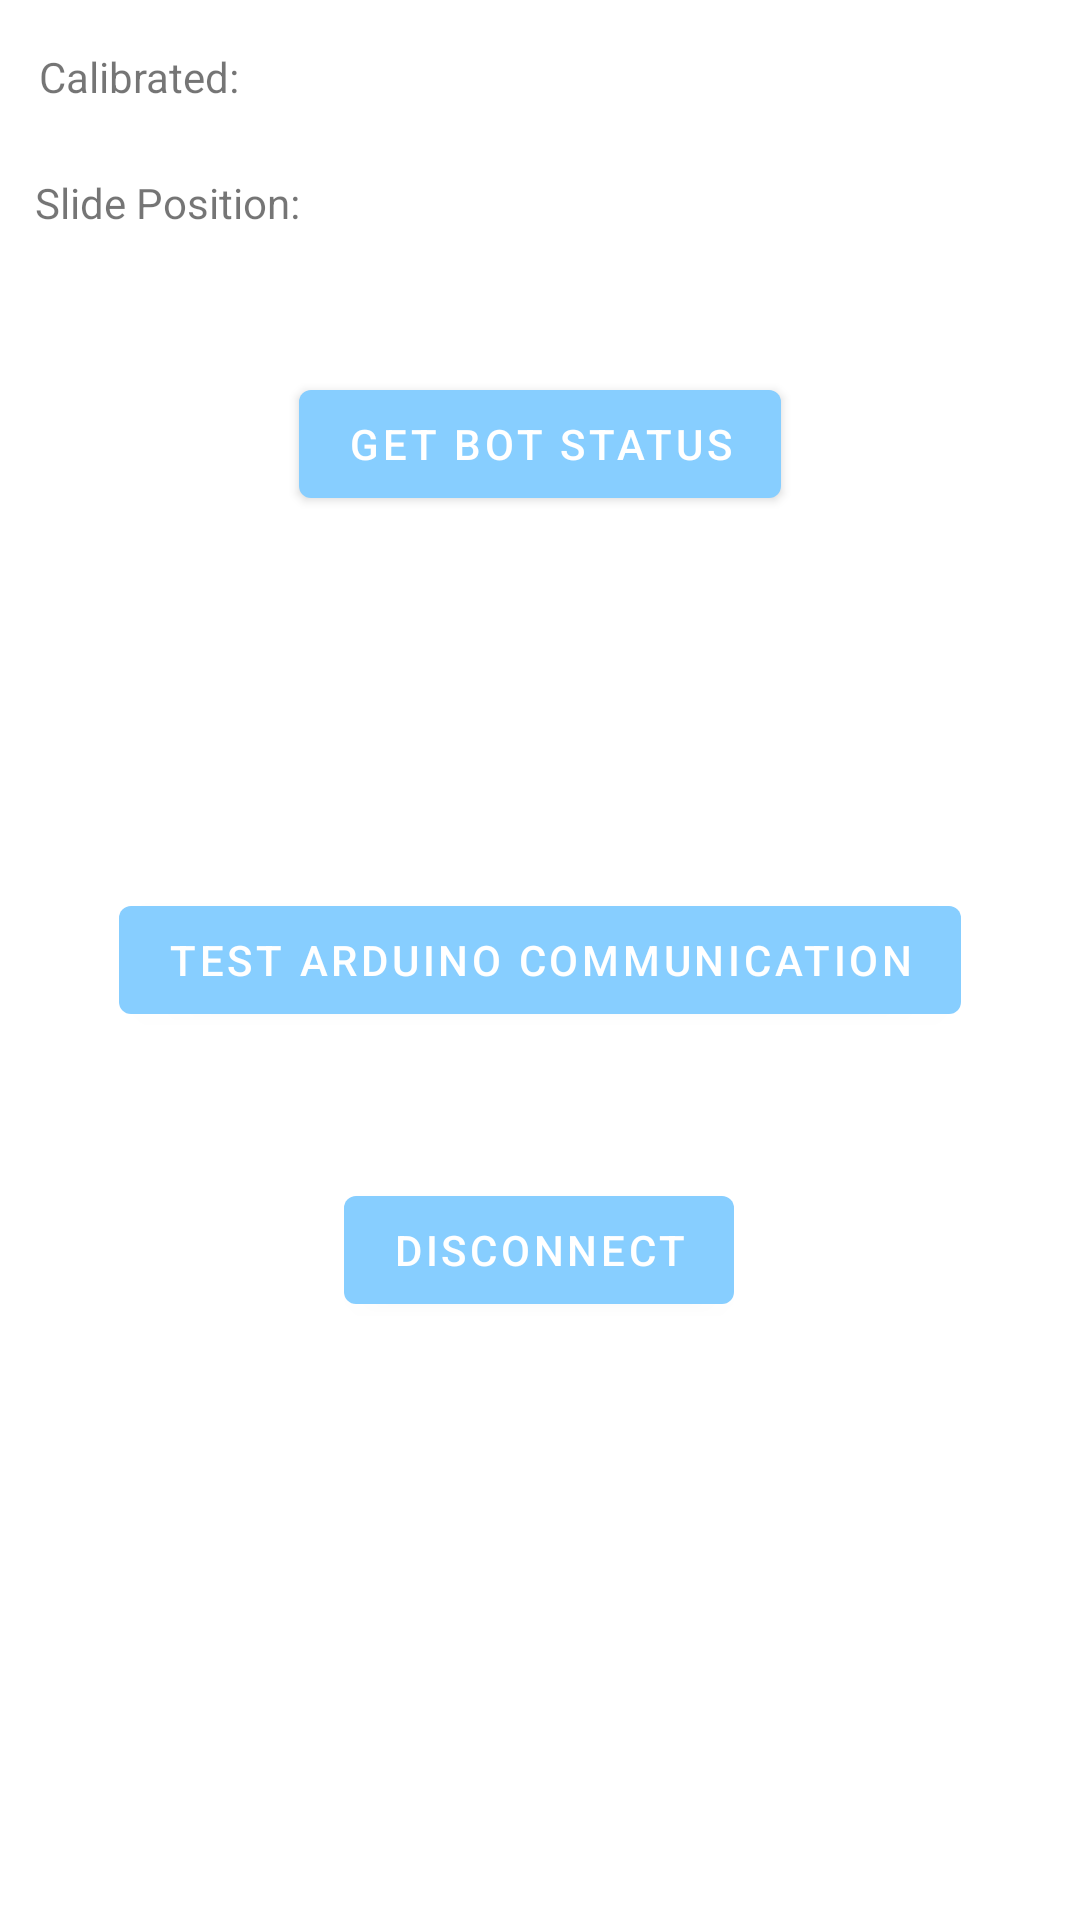

Layout XML and referenced resources for this Android screen:
<!-- AndroidManifest.xml: application theme Theme.SmartCurtain -->
<!-- res/layout/activity_settings.xml -->
<?xml version="1.0" encoding="utf-8"?>
<androidx.constraintlayout.widget.ConstraintLayout xmlns:android="http://schemas.android.com/apk/res/android"
  xmlns:app="http://schemas.android.com/apk/res-auto"
  xmlns:tools="http://schemas.android.com/tools"
  android:layout_width="match_parent"
  android:layout_height="match_parent"
  tools:context=".SettingsActivity">

  <TextView
    android:id="@+id/textViewSlidePosition"
    android:layout_width="wrap_content"
    android:layout_height="wrap_content"
    android:text="Slide Position: "
    app:layout_constraintBottom_toTopOf="@+id/botStatusButton"
    app:layout_constraintEnd_toEndOf="parent"
    app:layout_constraintHorizontal_bias="0.044"
    app:layout_constraintStart_toStartOf="parent"
    app:layout_constraintTop_toBottomOf="@+id/textViewCalibrated"
    app:layout_constraintVertical_bias="0.328" />

  <Button
    android:id="@+id/botStatusButton"
    android:layout_width="wrap_content"
    android:layout_height="wrap_content"
    android:layout_marginTop="124dp"
    android:text="Get Bot Status"
    app:layout_constraintEnd_toEndOf="parent"
    app:layout_constraintStart_toStartOf="parent"
    app:layout_constraintTop_toTopOf="parent" />

  <Button
    android:id="@+id/connectBtn"
    android:layout_width="wrap_content"
    android:layout_height="wrap_content"
    android:layout_marginBottom="156dp"
    android:text="Disconnect"
    app:layout_constraintBottom_toBottomOf="parent"
    app:layout_constraintEnd_toEndOf="parent"
    app:layout_constraintHorizontal_bias="0.498"
    app:layout_constraintStart_toStartOf="parent"
    app:layout_constraintTop_toBottomOf="@+id/testArduinoButton"
    app:layout_constraintVertical_bias="0.528" />

  <Button
    android:id="@+id/testArduinoButton"
    android:layout_width="wrap_content"
    android:layout_height="wrap_content"
    android:layout_marginTop="124dp"
    android:text="Test Arduino Communication"
    app:layout_constraintEnd_toEndOf="parent"
    app:layout_constraintStart_toStartOf="parent"
    app:layout_constraintTop_toBottomOf="@+id/botStatusButton" />

  <TextView
    android:id="@+id/textViewCalibrated"
    android:layout_width="wrap_content"
    android:layout_height="wrap_content"
    android:layout_marginTop="4dp"
    android:text="Calibrated: "
    app:layout_constraintBottom_toTopOf="@+id/botStatusButton"
    app:layout_constraintEnd_toEndOf="parent"
    app:layout_constraintHorizontal_bias="0.045"
    app:layout_constraintStart_toStartOf="parent"
    app:layout_constraintTop_toTopOf="parent"
    app:layout_constraintVertical_bias="0.118" />


</androidx.constraintlayout.widget.ConstraintLayout>
<!-- resources referenced by this layout -->
<resources>
  <style name="Theme.SmartCurtain" parent="Theme.MaterialComponents.DayNight.DarkActionBar">
      
      <item name="colorPrimary">@color/light_blue</item>
      <item name="colorPrimaryVariant">@color/purple_700</item>
      <item name="colorOnPrimary">@color/white</item>
      
      <item name="colorSecondary">@color/teal_200</item>
      <item name="colorSecondaryVariant">@color/teal_700</item>
      <item name="colorOnSecondary">@color/black</item>
      
      <item name="android:statusBarColor" tools:targetApi="l">?attr/colorPrimaryVariant</item>
      
      <item name="colorAccent">@color/light_green</item>
    </style>
  <color name="light_blue">#87ceff</color>
  <color name="purple_700">#FF3700B3</color>
  <color name="white">#FFFFFFFF</color>
  <color name="teal_200">#FF03DAC5</color>
  <color name="teal_700">#FF018786</color>
  <color name="black">#FF000000</color>
  <color name="light_green">#83de9d</color>
</resources>
